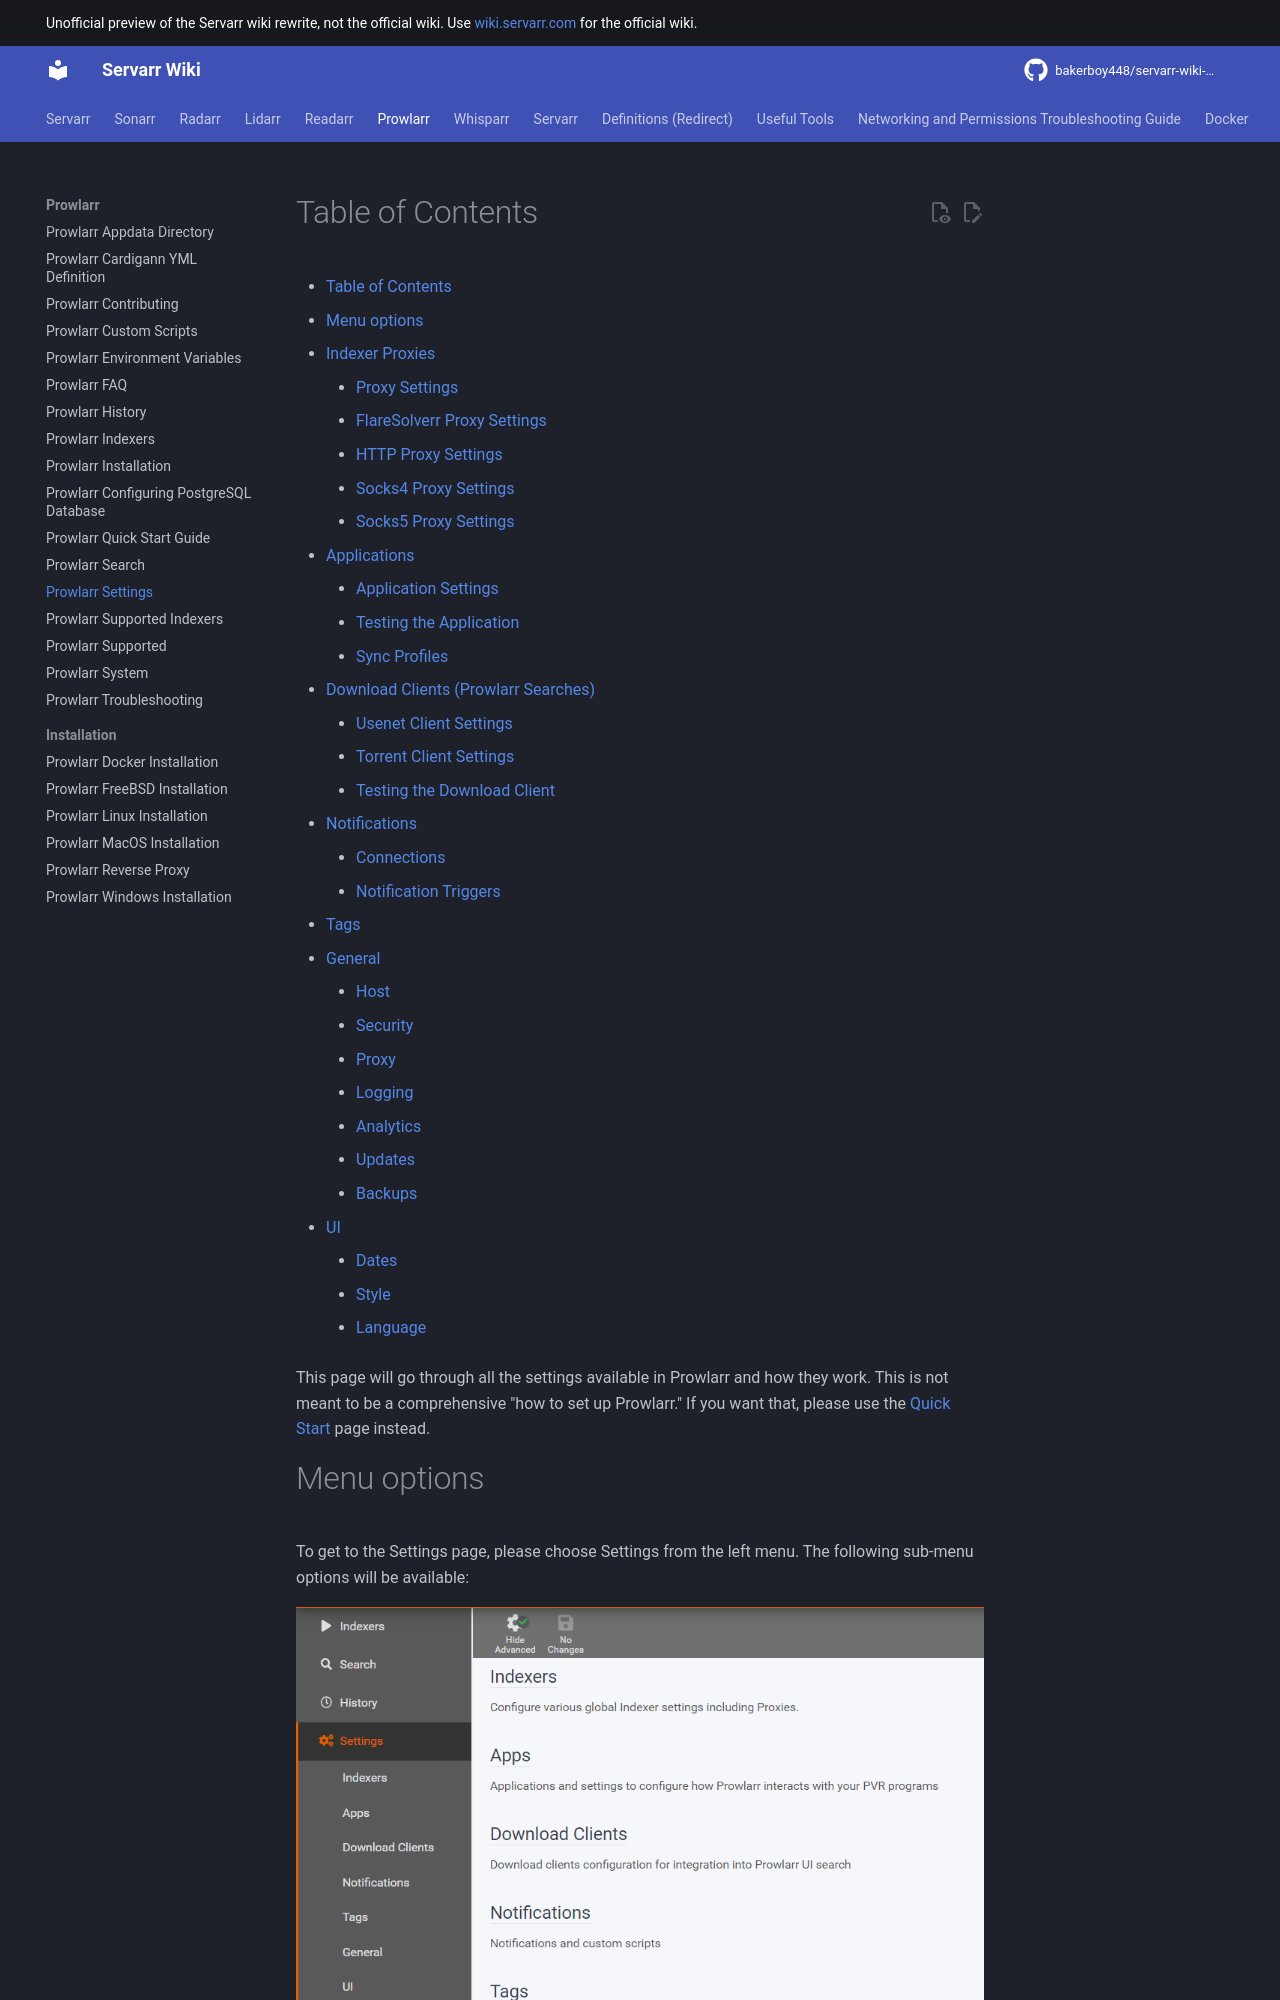

repository: bakerboy448/servarr-wiki-mkdocs · page: prowlarr/settings/index.html · generator: mkdocs

---
title: Prowlarr Settings
description: Configuration guide for Prowlarr settings including applications, indexers, notifications, and general preferences
tags:
  - settings
  - configuration
  - prowlarr
  - indexers
  - applications
  - notifications
---
# Table of Contents

- [Table of Contents](#table-of-contents)
- [Menu options](#menu-options)
- [Indexer Proxies](#indexer-proxies)
  - [Proxy Settings](#proxy-settings)
  - [FlareSolverr Proxy Settings](#flaresolverr-proxy-settings)
  - [HTTP Proxy Settings](#http-proxy-settings)
  - [Socks4 Proxy Settings](#socks4-proxy-settings)
  - [Socks5 Proxy Settings](#socks5-proxy-settings)
- [Applications](#applications)
  - [Application Settings](#application-settings)
  - [Testing the Application](#testing-the-application)
- [Download Clients (Prowlarr Searches)](#download-clients-prowlarr-searches)
  - [Usenet Client Settings](#usenet-client-settings)
  - [Torrent Client Settings](#torrent-client-settings)
  - [Testing the Download Client](#testing-the-download-client)
- [Notifications](#notifications)
  - [Connections](#connections)
  - [Notification Triggers](#notification-triggers)
- [Tags](#tags)
- [General](#general)
  - [Host](#host)
  - [Security](#security)
  - [Proxy](#proxy)
  - [Logging](#logging)
  - [Analytics](#analytics)
  - [Updates](#updates)
  - [Backups](#backups)
- [UI](#ui)
  - [Dates](#dates)
  - [Style](#style)
  - [Language](#language)

This page will go through all the settings available in Prowlarr and how they work. This is not meant to be a comprehensive "how to set up Prowlarr." If you want that, please use the [Quick Start](/prowlarr/quick-start-guide) page instead.
